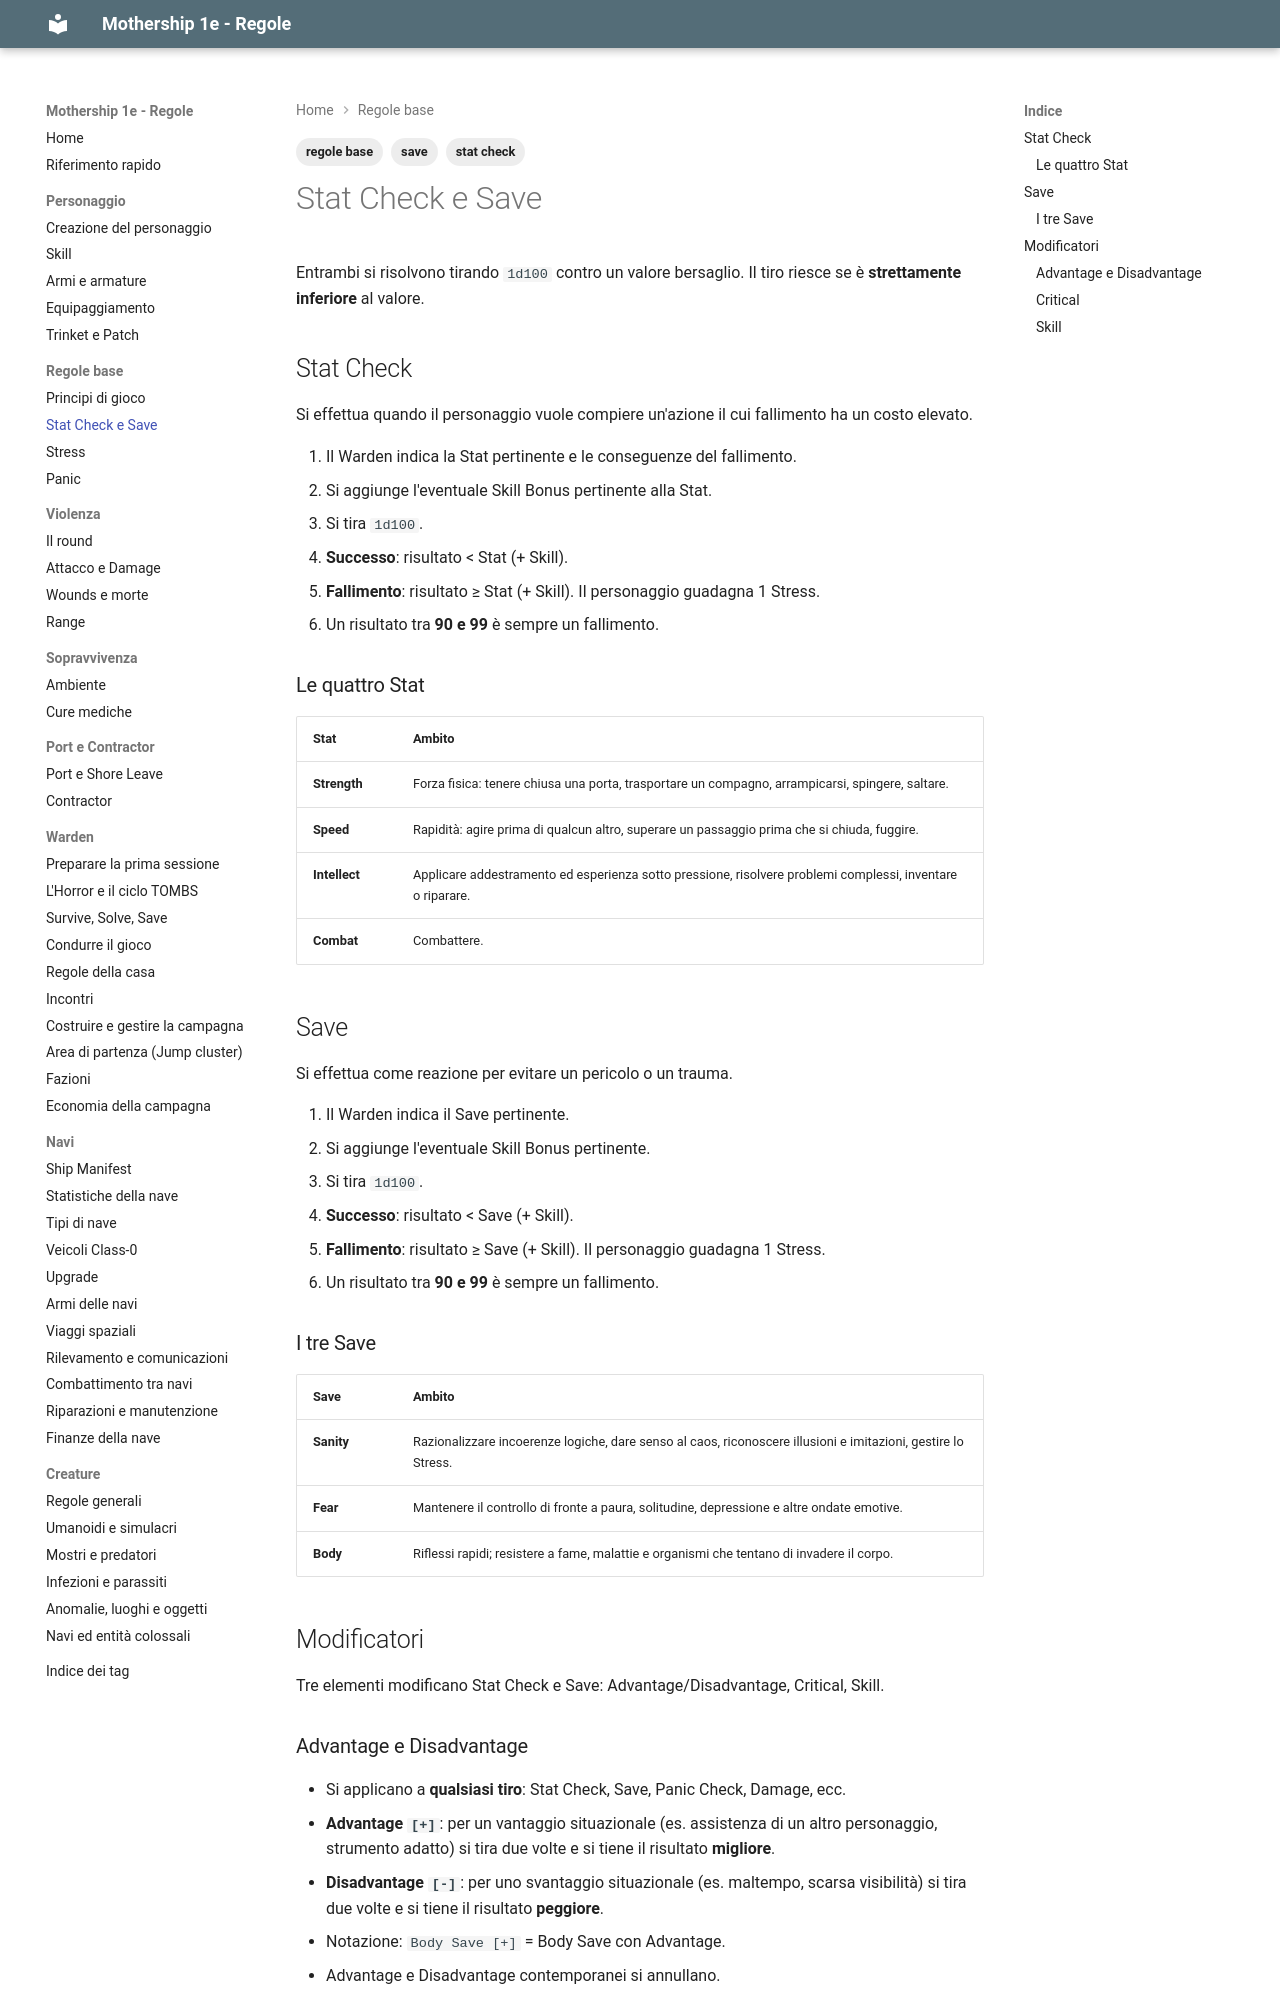

repository: canadese87/MS · page: 02_regole/check_e_save/index.html · generator: mkdocs

---
tags:
  - regole base
  - stat check
  - save
---

# Stat Check e Save

Entrambi si risolvono tirando `1d100` contro un valore bersaglio. Il tiro riesce se è **strettamente inferiore** al valore.

## Stat Check

Si effettua quando il personaggio vuole compiere un'azione il cui fallimento ha un costo elevato.

1. Il Warden indica la Stat pertinente e le conseguenze del fallimento.
2. Si aggiunge l'eventuale Skill Bonus pertinente alla Stat.
3. Si tira `1d100`.
4. **Successo**: risultato < Stat (+ Skill).
5. **Fallimento**: risultato ≥ Stat (+ Skill). Il personaggio guadagna 1 Stress.
6. Un risultato tra **90 e 99** è sempre un fallimento.

### Le quattro Stat

| Stat | Ambito |
|---|---|
| **Strength** | Forza fisica: tenere chiusa una porta, trasportare un compagno, arrampicarsi, spingere, saltare. |
| **Speed** | Rapidità: agire prima di qualcun altro, superare un passaggio prima che si chiuda, fuggire. |
| **Intellect** | Applicare addestramento ed esperienza sotto pressione, risolvere problemi complessi, inventare o riparare. |
| **Combat** | Combattere. |

## Save

Si effettua come reazione per evitare un pericolo o un trauma.

1. Il Warden indica il Save pertinente.
2. Si aggiunge l'eventuale Skill Bonus pertinente.
3. Si tira `1d100`.
4. **Successo**: risultato < Save (+ Skill).
5. **Fallimento**: risultato ≥ Save (+ Skill). Il personaggio guadagna 1 Stress.
6. Un risultato tra **90 e 99** è sempre un fallimento.

### I tre Save

| Save | Ambito |
|---|---|
| **Sanity** | Razionalizzare incoerenze logiche, dare senso al caos, riconoscere illusioni e imitazioni, gestire lo Stress. |
| **Fear** | Mantenere il controllo di fronte a paura, solitudine, depressione e altre ondate emotive. |
| **Body** | Riflessi rapidi; resistere a fame, malattie e organismi che tentano di invadere il corpo. |

## Modificatori

Tre elementi modificano Stat Check e Save: Advantage/Disadvantage, Critical, Skill.
